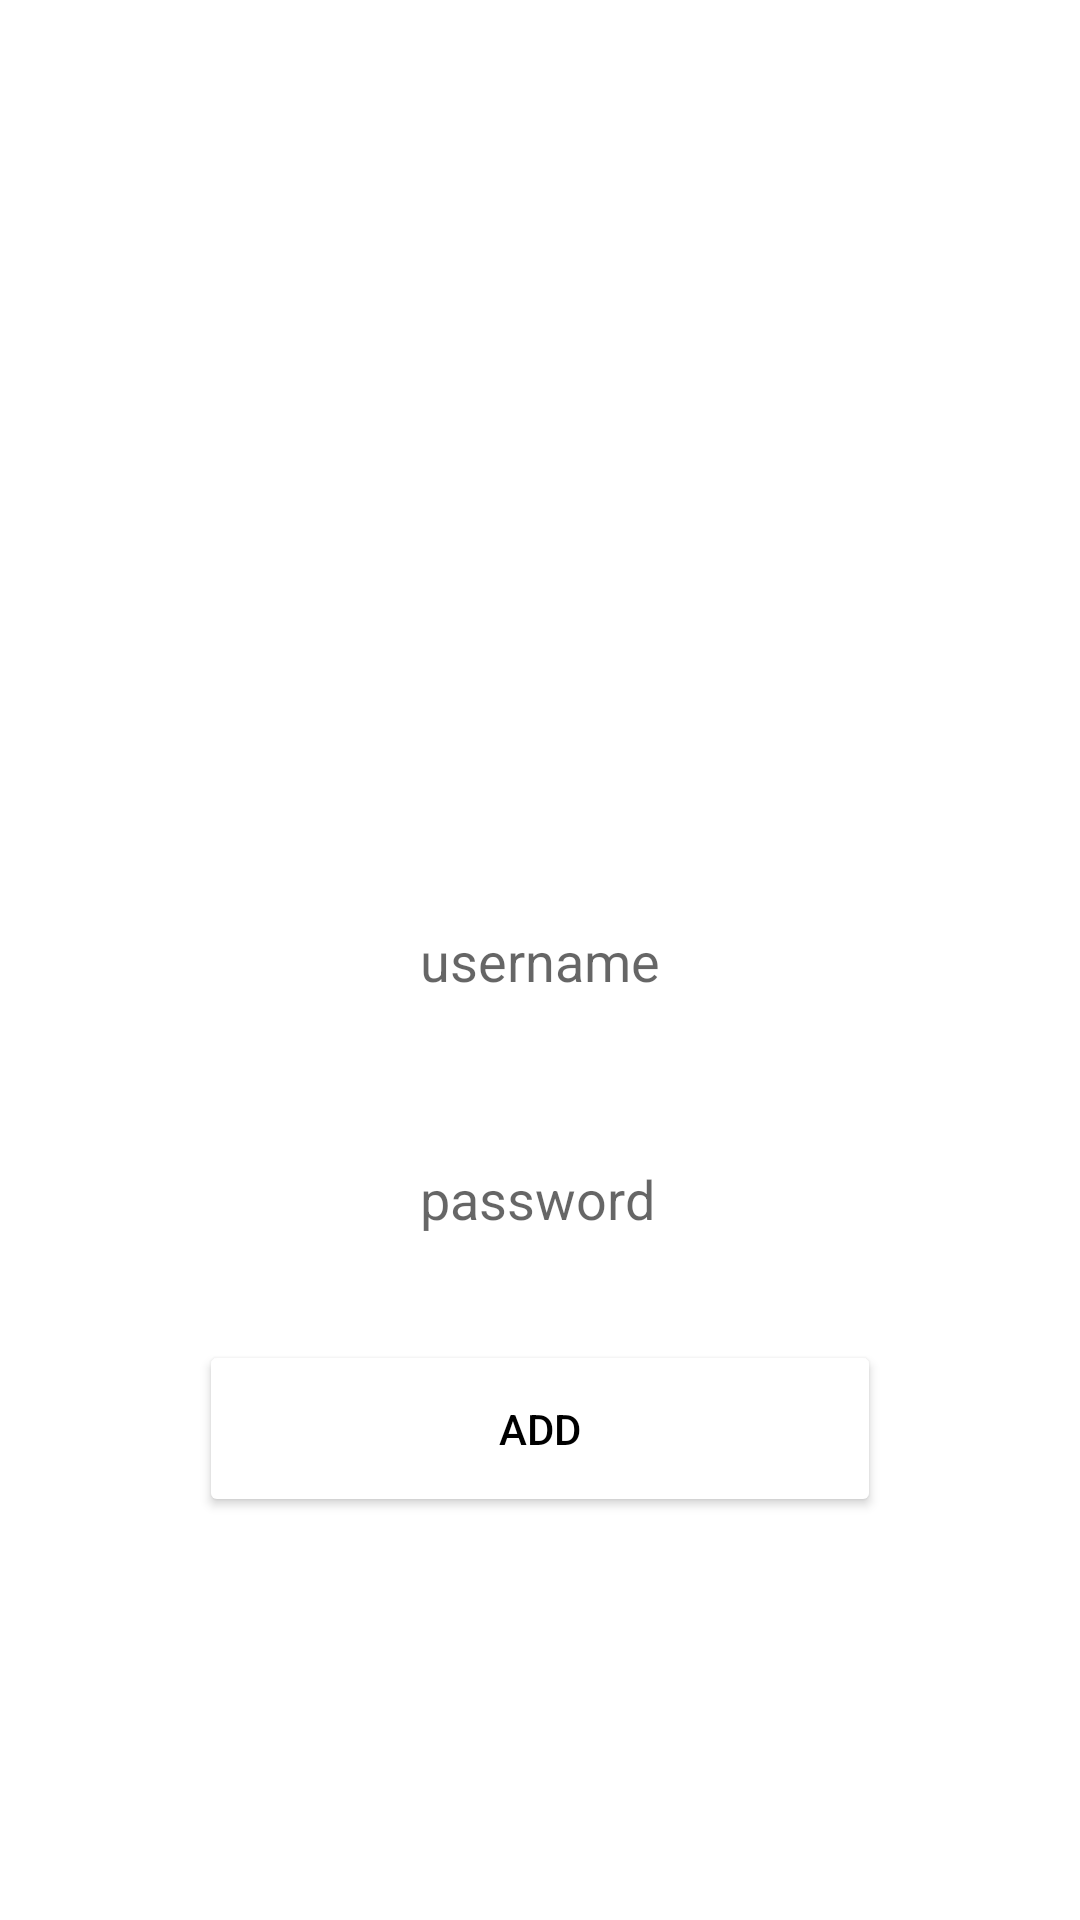

Here is an Android app screen rendered from its layout file. Give the layout XML and the strings, colors and styles it references.
<!-- AndroidManifest.xml: application theme Theme.TestRome -->
<!-- res/layout/fragment_blank.xml -->
<?xml version="1.0" encoding="utf-8"?>
<androidx.constraintlayout.widget.ConstraintLayout xmlns:android="http://schemas.android.com/apk/res/android"
    xmlns:tools="http://schemas.android.com/tools"
    android:layout_width="match_parent"
    android:layout_height="match_parent"
    xmlns:app="http://schemas.android.com/apk/res-auto"
    tools:context=".BlankFragment"

    >
    <EditText
        android:id="@+id/tx1"
        android:background="@color/white"
        android:layout_width="wrap_content"
        android:layout_height="wrap_content"
        app:layout_constraintTop_toTopOf="parent"
        app:layout_constraintStart_toStartOf="parent"
        app:layout_constraintEnd_toEndOf="parent"
        app:layout_constraintBottom_toBottomOf="parent"
        android:paddingTop="20dp"
        android:paddingStart="100dp"
        android:paddingEnd="100dp"
        android:paddingBottom="20dp"
        android:hint="username"
        />
    <EditText
        android:id="@+id/tx2"
        android:background="@color/white"
        android:layout_width="wrap_content"
        android:layout_height="wrap_content"
        app:layout_constraintTop_toBottomOf="@id/tx1"
        app:layout_constraintStart_toStartOf="@id/tx1"
        android:hint="password"
        android:layout_marginTop="15dp"
        android:paddingTop="20dp"
        android:paddingStart="100dp"
        android:paddingEnd="100dp"
        android:paddingBottom="20dp"
        />
    <Button
        android:id="@+id/b1"
        android:layout_width="wrap_content"
        android:layout_height="wrap_content"
        app:layout_constraintTop_toBottomOf="@id/tx2"
        app:layout_constraintStart_toStartOf="parent"
        app:layout_constraintEnd_toEndOf="parent"
        android:layout_marginTop="15dp"
        android:paddingTop="20dp"
        android:paddingStart="100dp"
        android:paddingEnd="100dp"
        android:paddingBottom="20dp"
        android:text="add"
        android:backgroundTint="@color/white"
        android:textColor="@color/black"
        />



</androidx.constraintlayout.widget.ConstraintLayout>
<!-- resources referenced by this layout -->
<resources>
  <style name="Theme.TestRome" parent="Theme.MaterialComponents.DayNight.DarkActionBar">
          
          <item name="colorPrimary">@color/purple_500</item>
          <item name="colorPrimaryVariant">@color/purple_700</item>
          <item name="colorOnPrimary">@color/white</item>
          
          <item name="colorSecondary">@color/teal_200</item>
          <item name="colorSecondaryVariant">@color/teal_700</item>
          <item name="colorOnSecondary">@color/black</item>
          
          <item name="android:statusBarColor">?attr/colorPrimaryVariant</item>
          
      </style>
  <!-- not gathered from this repository: default colours our renderer supplied (Android Studio template values) -->
  <color name="purple_500">#FF6200EE</color>
  <color name="purple_700">#FF3700B3</color>
  <color name="teal_200">#FF03DAC5</color>
  <color name="teal_700">#FF018786</color>
  <color name="black">#FF000000</color>
  <color name="white">#FFFFFFFF</color>
</resources>
